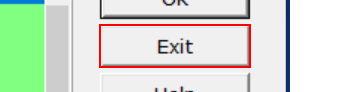
Task: The process takes a list of registration numbers that have two vehicle numbers attached, tranfers the history to one stock number and deletes the other from Autoline
Workflow: Navigate_to_vehicle_Search

Step 1: click on the element 'Exit' in window 'CRM*(*/*)' (kclient.exe)

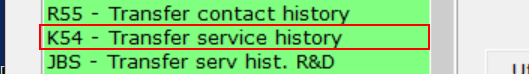
Step 2: find the list item 'K54 - Transfer service history*' in window 'CRM*(*/*)' (kclient.exe) (repeated 2 times)

Step 4: click on the element 'Exit' in window 'CRM*(*/*)' (kclient.exe) (same screen as step 1) (repeated 2 times)

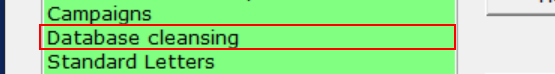
Step 6: find the list item 'Database cleansing' in window '*(*/*)' (kclient.exe) (repeated 2 times)

Step 8: click on the element 'Exit' in window 'CRM*(*/*)' (kclient.exe) (same screen as step 1)

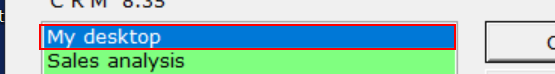
Step 9: click on the list item 'My desktop' in window '*(*/*)' (kclient.exe)

Step 10: find the list item 'My desktop' in window '*(*/*)' (kclient.exe) (same screen as step 9) (repeated 2 times)

Step 12: click on the list item 'My desktop' in window '*(*/*)' (kclient.exe) (same screen as step 9)

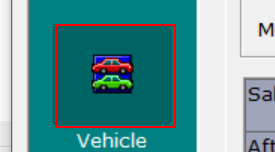
Step 13: click on the item in window '*(*/*)' (kclient.exe)

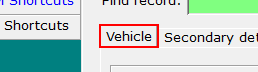
Step 14: find the tab item 'Vehicle' in window '*(*/*)' (kclient.exe) (repeated 2 times)

Step 16: click on the item in window '*(*/*)' (kclient.exe) (same screen as step 13)
